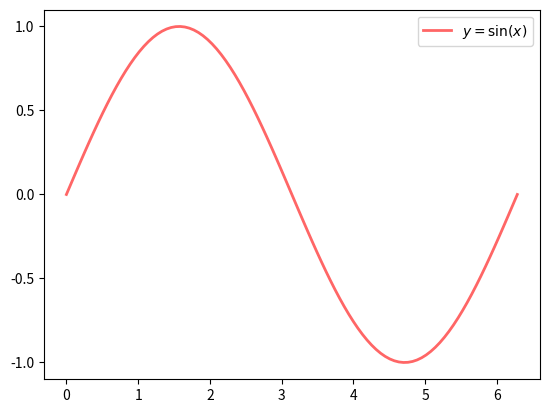
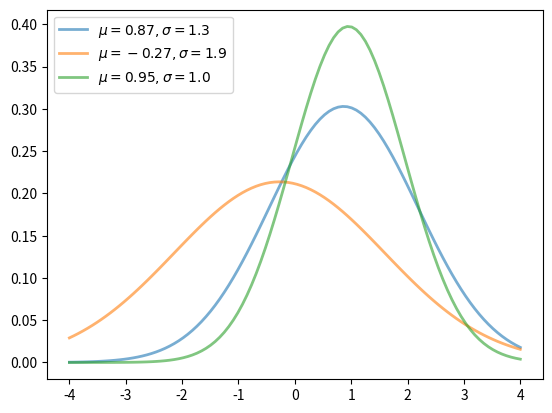
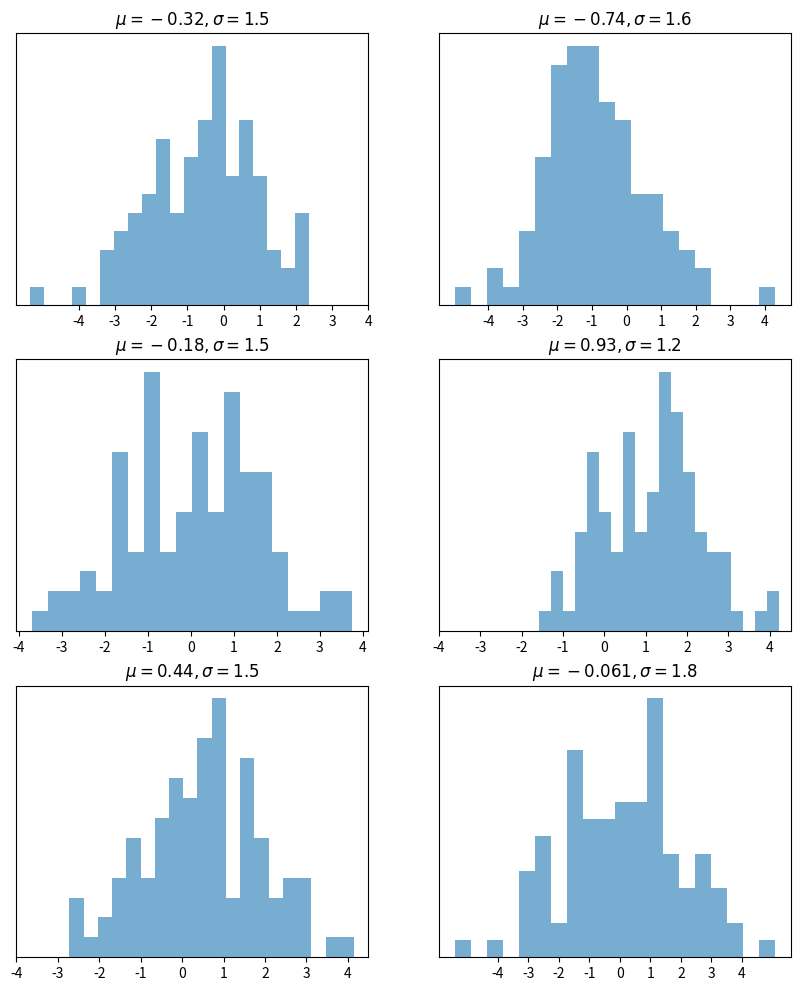
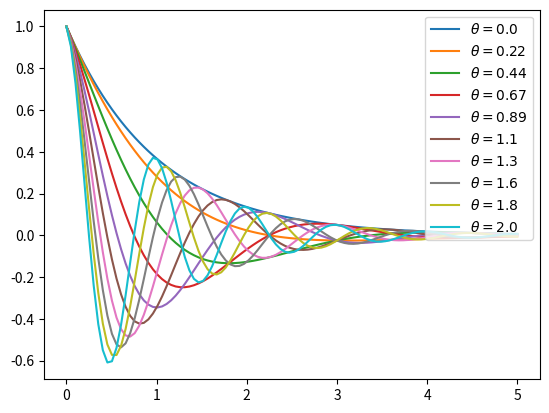
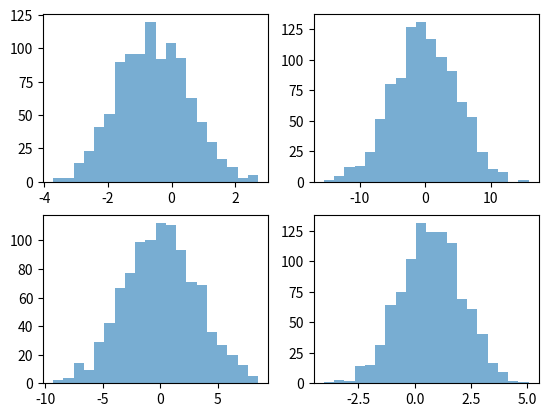

Reproduce these figures in Python, in order.
import matplotlib.pyplot as plt
import numpy as np
from scipy.stats import norm

# --------------------------------

x = np.linspace(0, 2 * np.pi, 100)
y = np.sin(x)

fig, ax = plt.subplots()
ax.plot(x, y, "r-", linewidth=2, label="$y=\sin(x)$", alpha=0.6)
ax.legend()
ax.set_yticks(np.linspace(-1, 1, 5))
plt.show()

# --------------------------------
fig, ax = plt.subplots()
x = np.linspace(-4, 4, 100)
for i in range(3):
    m, s = np.random.uniform(-1, 1), np.random.uniform(1, 2)
    y = norm.pdf(x, loc=m, scale=s)
    current_label = f"$\mu = {m:.2}, \sigma = {s: .2}$"
    ax.plot(x, y, linewidth=2, alpha=0.6, label=current_label)
ax.legend()
plt.show()

# --------------------------------
num_rows, num_cols = 3, 2
fig, axes = plt.subplots(num_rows, num_cols, figsize=(10, 12))
for i in range(num_rows):
    for j in range(num_cols):
        m, s = np.random.uniform(-1, 1), np.random.uniform(1, 2)
        x = norm.rvs(loc=m, scale=s, size=100)
        axes[i, j].hist(x, alpha=0.6, bins=20)
        t = f"$\mu = {m:.2}, \sigma = {s: .2}$"
        axes[i, j].set(title=t, xticks=np.linspace(-4, 4, 9), yticks=[])
plt.show()

# -------------------
# Ex 12.5.1
# -------------------


def f(x, theta):
    return np.cos(np.pi * theta * x) * np.exp(-x)


fig, ax = plt.subplots()

x_vals = np.linspace(0, 5, 100)
theta_vals = np.linspace(0, 2, 10)
for i in theta_vals:
    ax.plot(x_vals, f(x_vals, i), label=f"$\\theta = {i: .2}$")
    ax.legend(loc="upper right")
plt.show()


# ===================
# Testing
# ===================


fig, axes = plt.subplots(2, 2)

norm_data = np.empty((1000, 4))
for i in range(4):
    m, s = np.random.uniform(-1, 1), np.random.uniform(1, 5)
    norm_data[:, i] = np.random.randn(1000) * s + m
axes[0, 0].hist(norm_data[:, 0], alpha=0.6, bins=20)
axes[0, 1].hist(norm_data[:, 1], alpha=0.6, bins=20)
axes[1, 0].hist(norm_data[:, 2], alpha=0.6, bins=20)
axes[1, 1].hist(norm_data[:, 3], alpha=0.6, bins=20)
plt.show()
